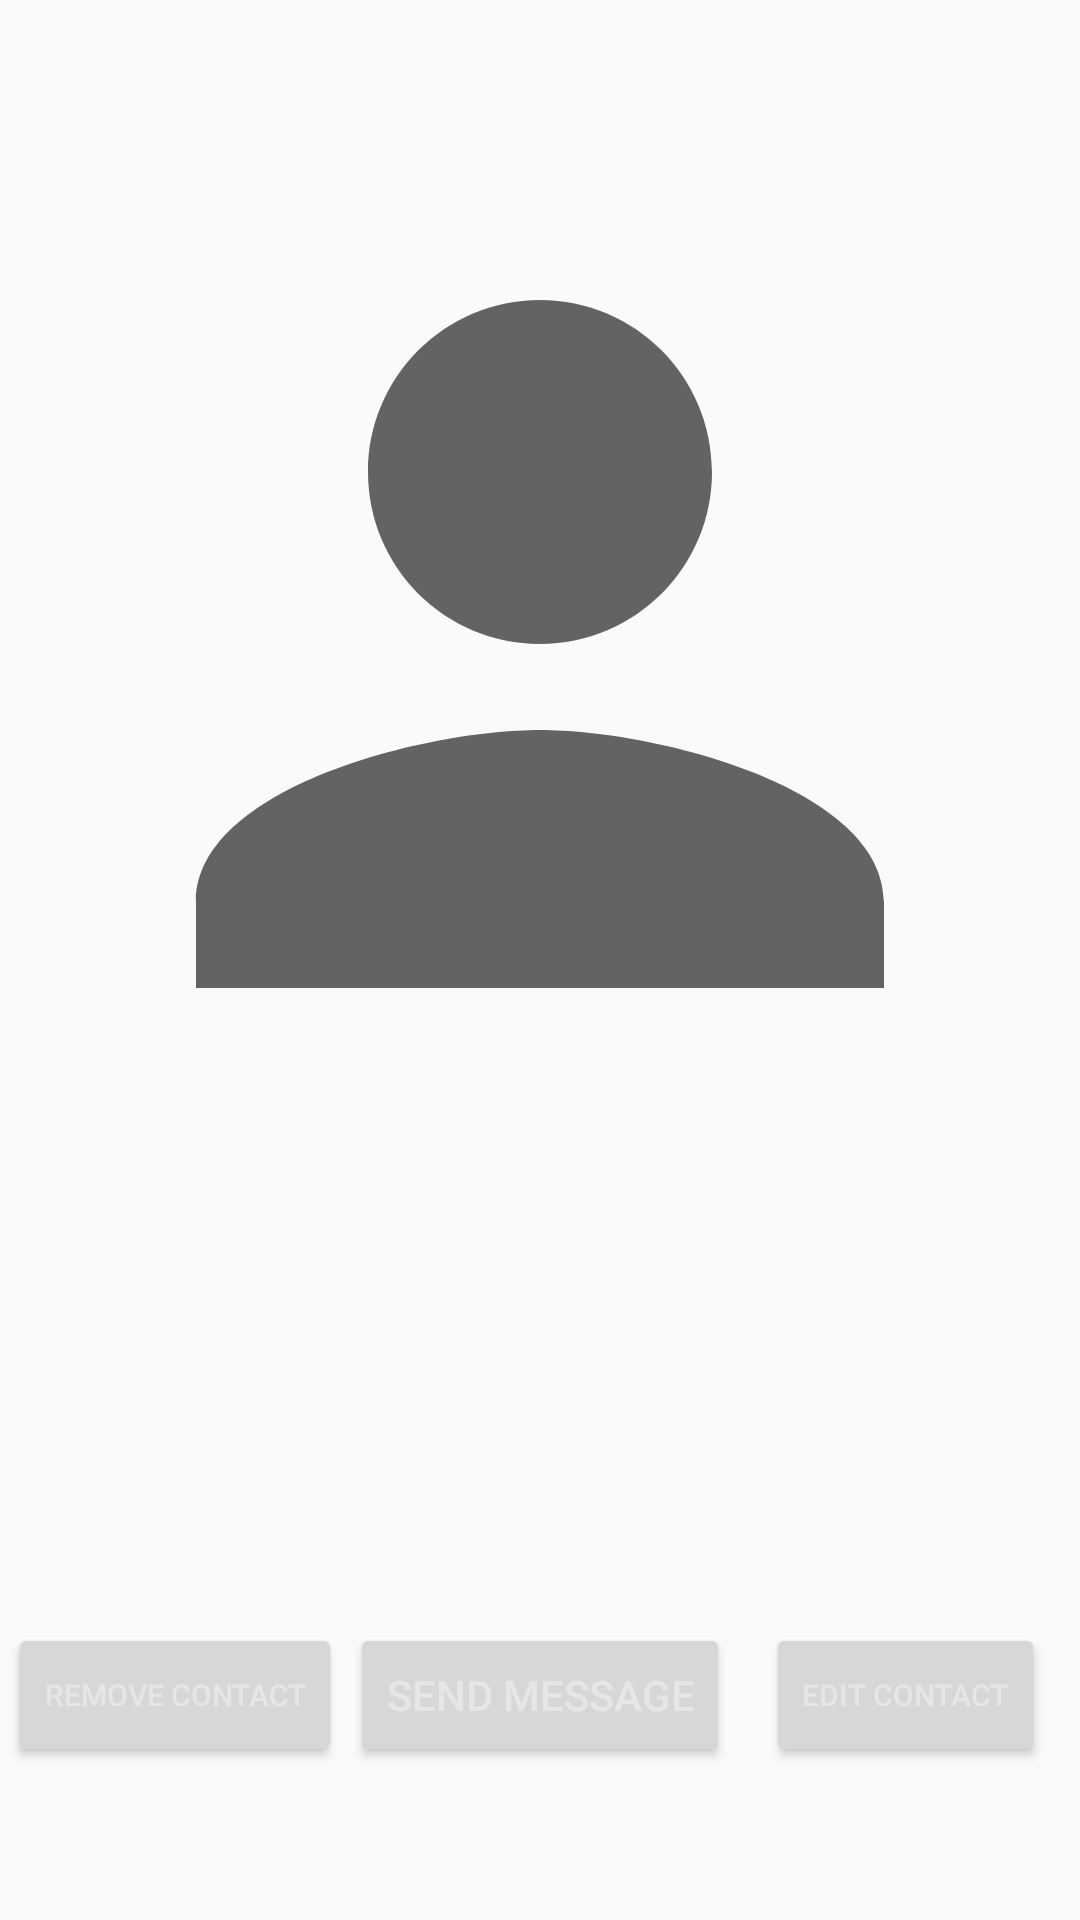

Here is an Android app screen rendered from its layout file. Give the layout XML and the strings, colors and styles it references.
<!-- AndroidManifest.xml: application theme AppTheme -->
<!-- res/layout/activity_contact_item.xml -->
<?xml version="1.0" encoding="utf-8"?>
<android.support.constraint.ConstraintLayout xmlns:android="http://schemas.android.com/apk/res/android"
    xmlns:app="http://schemas.android.com/apk/res-auto"
    xmlns:tools="http://schemas.android.com/tools"
    android:layout_width="match_parent"
    android:layout_height="match_parent">

    <ImageView
        android:id="@+id/contactItemImage"
        android:layout_width="0dp"
        android:layout_height="0dp"
        android:layout_marginStart="8dp"
        android:layout_marginLeft="8dp"
        android:layout_marginTop="8dp"
        android:layout_marginEnd="8dp"
        android:layout_marginRight="8dp"
        android:layout_marginBottom="8dp"
        android:src="@drawable/ic_person_black_24dp"
        app:layout_constraintBottom_toTopOf="@+id/guideline2"
        app:layout_constraintEnd_toEndOf="parent"
        app:layout_constraintStart_toStartOf="parent"
        app:layout_constraintTop_toTopOf="parent"
        tools:srcCompat="@tools:sample/avatars" />

    <android.support.constraint.Guideline
        android:id="@+id/guideline2"
        android:layout_width="wrap_content"
        android:layout_height="wrap_content"
        android:orientation="horizontal"
        app:layout_constraintGuide_begin="429dp" />

    <TextView
        android:id="@+id/contactItemFullName"
        android:layout_width="0dp"
        android:layout_height="wrap_content"
        android:layout_marginStart="8dp"
        android:layout_marginLeft="8dp"
        android:layout_marginTop="8dp"
        android:layout_marginEnd="8dp"
        android:layout_marginRight="8dp"
        android:textSize="20sp"
        app:layout_constraintEnd_toEndOf="parent"
        app:layout_constraintStart_toStartOf="parent"
        app:layout_constraintTop_toTopOf="@+id/guideline2" />

    <TextView
        android:id="@+id/contactItemPhoneNumber"
        android:layout_width="0dp"
        android:layout_height="18dp"
        android:layout_marginStart="8dp"
        android:layout_marginLeft="8dp"
        android:layout_marginTop="8dp"
        android:layout_marginEnd="8dp"
        android:layout_marginRight="8dp"
        android:textSize="15sp"
        app:layout_constraintEnd_toEndOf="parent"
        app:layout_constraintStart_toStartOf="parent"
        app:layout_constraintTop_toBottomOf="@+id/contactItemFullName" />

    <Button
        android:id="@+id/contactItemDeleteContactButton"
        android:layout_width="wrap_content"
        android:layout_height="wrap_content"
        android:layout_marginStart="8dp"
        android:layout_marginLeft="8dp"
        android:layout_marginTop="8dp"
        android:layout_marginEnd="8dp"
        android:layout_marginRight="8dp"
        android:layout_marginBottom="8dp"
        android:text="@string/remove_contact"
        android:textSize="10sp"
        app:layout_constraintBottom_toBottomOf="parent"
        app:layout_constraintEnd_toStartOf="@+id/sendMessageButton"
        app:layout_constraintStart_toStartOf="parent"
        app:layout_constraintTop_toBottomOf="@+id/contactItemPhoneNumber" />

    <Button
        android:id="@+id/contactItemEditContactButton"
        android:layout_width="wrap_content"
        android:layout_height="wrap_content"
        android:layout_marginStart="8dp"
        android:layout_marginLeft="8dp"
        android:layout_marginTop="8dp"
        android:layout_marginEnd="8dp"
        android:layout_marginRight="8dp"
        android:layout_marginBottom="8dp"
        android:text="@string/addContactEditText"
        android:textSize="10sp"
        app:layout_constraintBottom_toBottomOf="parent"
        app:layout_constraintEnd_toEndOf="parent"
        app:layout_constraintStart_toEndOf="@+id/sendMessageButton"
        app:layout_constraintTop_toBottomOf="@+id/contactItemPhoneNumber" />

    <Button
        android:id="@+id/sendMessageButton"
        android:layout_width="wrap_content"
        android:layout_height="wrap_content"
        android:layout_marginStart="8dp"
        android:layout_marginLeft="8dp"
        android:layout_marginTop="8dp"
        android:layout_marginEnd="8dp"
        android:layout_marginRight="8dp"
        android:layout_marginBottom="8dp"
        android:text="@string/send_message"
        app:layout_constraintBottom_toBottomOf="parent"
        app:layout_constraintEnd_toEndOf="parent"
        app:layout_constraintStart_toStartOf="parent"
        app:layout_constraintTop_toBottomOf="@+id/contactItemPhoneNumber" />

</android.support.constraint.ConstraintLayout>
<!-- resources referenced by this layout -->
<resources>
  <!-- drawable ic_person_black_24dp (drawable) -->
  <vector android:alpha="0.6" android:autoMirrored="true"
      android:height="24dp" android:viewportHeight="24.0"
      android:viewportWidth="24.0" android:width="24dp" xmlns:android="http://schemas.android.com/apk/res/android">
      <path android:fillColor="#FF000000" android:pathData="M12,12c2.21,0 4,-1.79 4,-4s-1.79,-4 -4,-4 -4,1.79 -4,4 1.79,4 4,4zM12,14c-2.67,0 -8,1.34 -8,4v2h16v-2c0,-2.66 -5.33,-4 -8,-4z"/>
  </vector>
  <string name="addContactEditText">edit contact</string>
  <string name="remove_contact">remove contact</string>
  <string name="send_message">send message</string>
  <style name="AppTheme" parent="Theme.AppCompat.Light.DarkActionBar">
          
          <item name="colorPrimary">@color/colorPrimary</item>
          <item name="colorAccent">@color/colorPrimary</item>
          <item name="colorPrimaryDark">@color/colorPrimaryDark</item>
      </style>
  <color name="colorPrimary">#008577</color>
  <color name="colorPrimaryDark">#00574B</color>
</resources>
